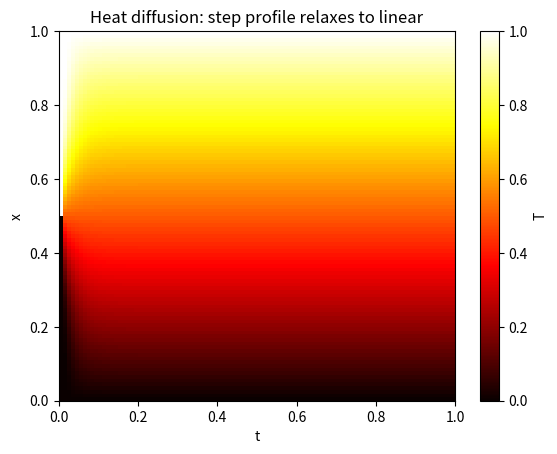

The script that saved this image:
"""挑战 06 · Heat Engine — 参考实现（FTCS 热扩散 + 热机效率）。

一维热扩散：∂T/∂t = α·∂²T/∂x²
显式 FTCS：T^{n+1}_i = T^n_i + (α·dt/dx²)(T^n_{i+1} - 2T^n_i + T^n_{i-1})
稳定条件：α·dt/dx² ≤ 1/2
依赖 numpy。被 verify.py import 时无第三方绘图依赖。
"""

import numpy as np


def simulate_diffusion(T0, alpha=1.0, dx=0.01, dt=5e-5, n_steps=20000):
    """FTCS 显式格式模拟一维热扩散（Dirichlet 固定边界：端点不变）。

    Args:
        T0:      初始温度分布 (nx,)（端点值会被视为固定边界）
        alpha:   热扩散系数
        dx, dt:  空间/时间步长
        n_steps: 步数
    Returns:
        (T_hist, x): T_hist 形状 (n_steps + 1, nx)，x 形状 (nx,)
    """
    T = np.asarray(T0, dtype=float).copy()
    nx = len(T)
    r = alpha * dt / dx**2

    hist = [T.copy()]
    for _ in range(n_steps):
        lap = np.zeros_like(T)
        lap[1:-1] = T[2:] - 2 * T[1:-1] + T[:-2]
        T = T + r * lap
        # 固定边界（Dirichlet）：端点保持初值
        T[0] = T0[0]
        T[-1] = T0[-1]
        hist.append(T.copy())

    x = np.arange(nx) * dx
    return np.array(hist), x


def carnot_efficiency(T_hot, T_cold):
    """卡诺效率（热力学第二定律给出的理论上限）。"""
    return 1.0 - T_cold / T_hot


def engine_efficiency(T_hot, T_cold, r=1.5, gamma=1.4):
    """一个真实（非卡诺）热机——矩形循环的效率。

    矩形循环：等压膨胀 → 等容降压 → 等压压缩 → 等容升压。
    最高温度 T_hot、最低温度 T_cold；压缩比 r = V2/V1。
    理想气体，nR = 1。

    Returns:
        实际效率（应严格低于同温度区间下的卡诺效率）
    """
    V1, V2 = 1.0, r
    nR = 1.0
    P1 = nR * T_hot / V2   # 等压膨胀压力（B 点）
    P2 = nR * T_cold / V1  # 等容降压压力（C 点）
    if P1 <= P2:
        raise ValueError("需 T_hot/T_cold > r 才能构成正向循环")

    w_net = (V2 - V1) * (P1 - P2)          # 循环净功 = P-V 图围成面积
    # 吸热：等压膨胀段（C_p = γR/(γ-1)）+ 等容升压段（C_v = R/(γ-1)）
    q_in = (gamma / (gamma - 1)) * P1 * (V2 - V1) \
         + (1.0 / (gamma - 1)) * V1 * (P1 - P2)
    return w_net / q_in


if __name__ == "__main__":
    import matplotlib.pyplot as plt

    nx = 100
    x = np.linspace(0, 1, nx)
    T0 = np.where(x < 0.5, 1.0, 0.0)   # 左热右冷的阶梯
    hist, x = simulate_diffusion(T0, alpha=1.0, dx=x[1] - x[0],
                                 dt=5e-5, n_steps=20000)

    plt.imshow(hist[::200].T, aspect="auto", cmap="hot",
               extent=[0, 20000 * 5e-5, 0, 1])
    plt.colorbar(label="T")
    plt.xlabel("t")
    plt.ylabel("x")
    plt.title("Heat diffusion: step profile relaxes to linear")

    print(f"卡诺效率 (600K, 300K) = {carnot_efficiency(600, 300):.3%}")
    print(f"矩形循环实际效率     = {engine_efficiency(600, 300):.3%}")
    plt.show()
